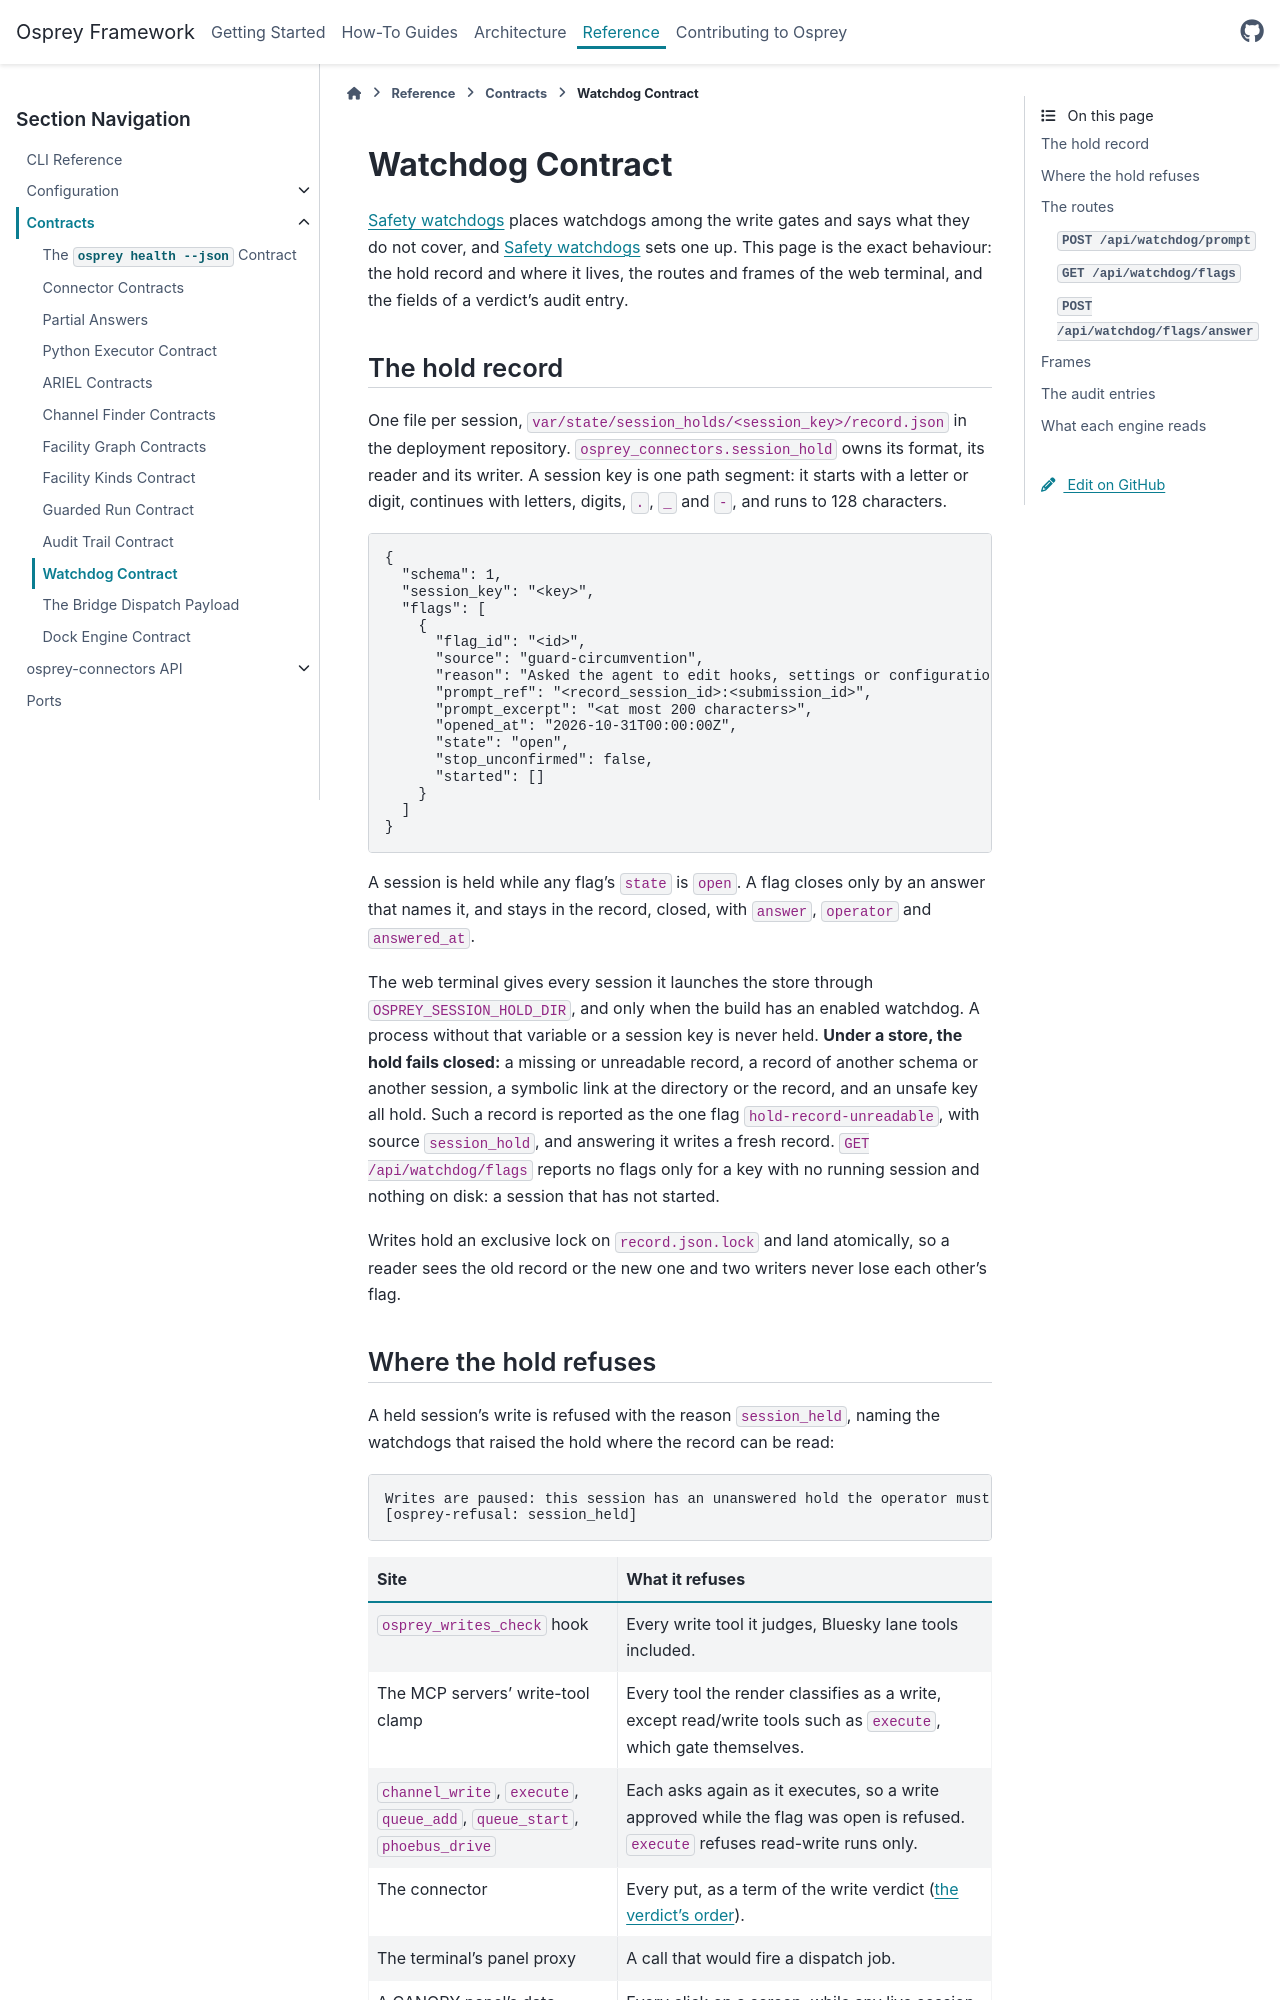

repository: als-apg/osprey · page: v2026.11.0/reference/contracts/watchdog.html · generator: sphinx

.. _reference-watchdog:

=================
Watchdog Contract
=================

:ref:`Safety watchdogs <architecture-safety-watchdogs>` places watchdogs among the write gates
and says what they do not cover, and :doc:`/how-to/safety-watchdogs` sets one up. This page is
the exact behaviour: the hold record and where it lives, the routes and frames of the web
terminal, and the fields of a verdict's audit entry.

The hold record
===============

One file per session, ``var/state/session_holds/<session_key>/record.json`` in the deployment
repository. ``osprey_connectors.session_hold`` owns its format, its reader and its writer. A
session key is one path segment: it starts with a letter or digit, continues with letters,
digits, ``.``, ``_`` and ``-``, and runs to 128 characters.

.. literalinclude:: examples/watchdog-hold-record.json
   :language: json

A session is held while any flag's ``state`` is ``open``. A flag closes only by an answer that
names it, and stays in the record, closed, with ``answer``, ``operator`` and ``answered_at``.

The web terminal gives every session it launches the store through
``OSPREY_SESSION_HOLD_DIR``, and only when the build has an enabled watchdog. A process without
that variable or a session key is never held. **Under a store, the hold fails closed:** a
missing or unreadable record, a record of another schema or another session, a symbolic link at
the directory or the record, and an unsafe key all hold. Such a record is reported as the one
flag ``hold-record-unreadable``, with source ``session_hold``, and answering it writes a fresh
record. ``GET /api/watchdog/flags`` reports no flags only for a key with no running session and
nothing on disk: a session that has not started.

Writes hold an exclusive lock on ``record.json.lock`` and land atomically, so a reader sees the
old record or the new one and two writers never lose each other's flag.

Where the hold refuses
======================

A held session's write is refused with the reason ``session_held``, naming the watchdogs that
raised the hold where the record can be read:

.. literalinclude:: examples/watchdog-session-held.txt
   :language: text

.. list-table::
   :header-rows: 1
   :widths: 40 60

   * - Site
     - What it refuses
   * - ``osprey_writes_check`` hook
     - Every write tool it judges, Bluesky lane tools included.
   * - The MCP servers' write-tool clamp
     - Every tool the render classifies as a write, except read/write tools such as
       ``execute``, which gate themselves.
   * - ``channel_write``, ``execute``, ``queue_add``, ``queue_start``, ``phoebus_drive``
     - Each asks again as it executes, so a write approved while the flag was open is refused.
       ``execute`` refuses read-write runs only.
   * - The connector
     - Every put, as a term of the write verdict
       (:ref:`the verdict's order <write-safety-config>`).
   * - The terminal's panel proxy
     - A call that would fire a dispatch job.
   * - A CANOPY panel's data process
     - Every click on a screen, while any live session of its terminal is held.

Stopping a plan or a run, and ``control_target_set``, are never held.
